Photos from the image-classification dataset "processed" in the GitHub repository miguelrabuge/AI-Project. Its 4 classes are: pedestrian green light, pedestrian red light, vehicle green light, vehicle red light.

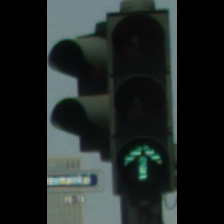
Label: vehicle green light

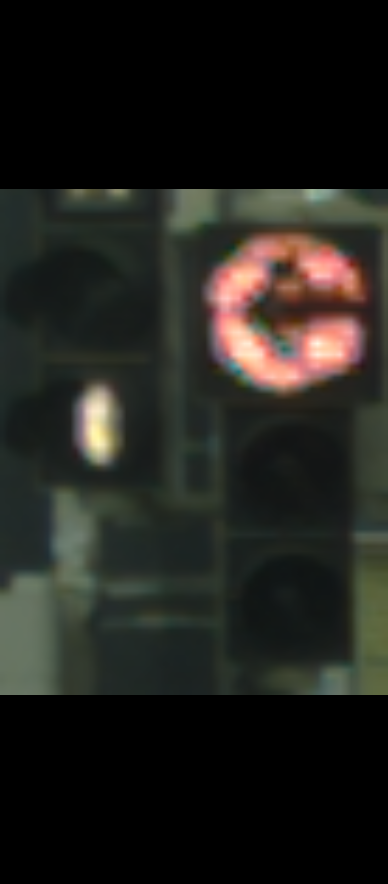
Label: vehicle red light

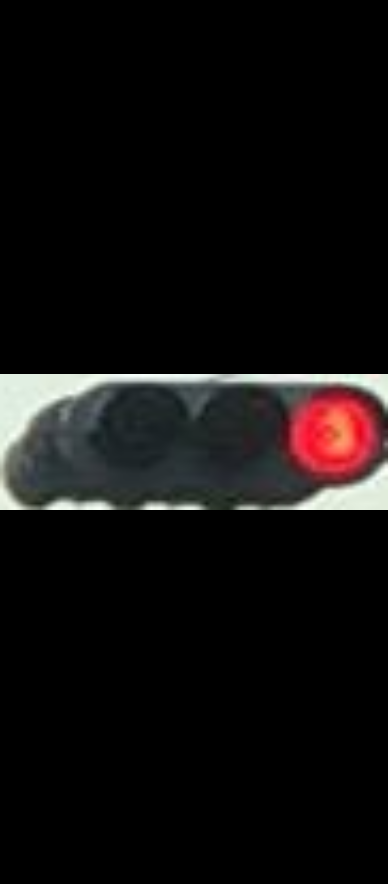
Label: vehicle red light

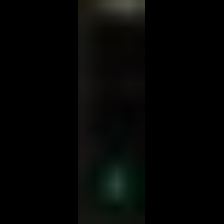
Label: pedestrian green light

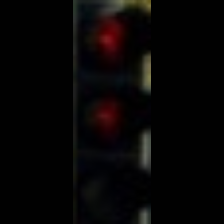
Label: pedestrian red light

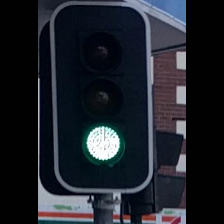
Label: vehicle green light
